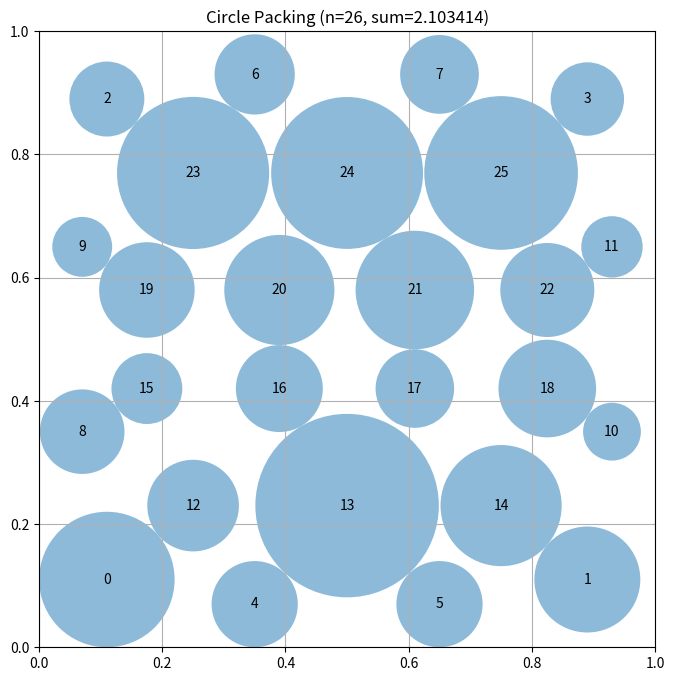

This chart was generated by the following Python code:
# EVOLVE-BLOCK-START
"""Optimized circle packing for n=26 using corner-edge-interior pattern with shrink-expand optimization."""
import numpy as np


def construct_packing():
    """
    Layout: 4 corners (touch 2 walls) + 8 edges (touch 1 wall) + 14 interior = 26.
    Wall-touching circles can be larger since they don't compete for space outside.
    Uses alternating shrink-expand phases for optimal radii computation.
    """
    n = 26
    c = np.zeros((n, 2))
    i = 0
    
    # 4 corners - positioned to touch both adjacent walls (highest value)
    cr = 0.11
    c[i] = [cr, cr]; i += 1
    c[i] = [1-cr, cr]; i += 1
    c[i] = [cr, 1-cr]; i += 1
    c[i] = [1-cr, 1-cr]; i += 1
    
    # 8 edge circles (2 per side) - positioned away from corners
    er = 0.07
    c[i] = [0.35, er]; i += 1
    c[i] = [0.65, er]; i += 1
    c[i] = [0.35, 1-er]; i += 1
    c[i] = [0.65, 1-er]; i += 1
    c[i] = [er, 0.35]; i += 1
    c[i] = [er, 0.65]; i += 1
    c[i] = [1-er, 0.35]; i += 1
    c[i] = [1-er, 0.65]; i += 1
    
    # 14 interior circles in 3-4-4-3 hexagonal pattern
    # Row 1: 3 circles
    c[i] = [0.25, 0.23]; i += 1
    c[i] = [0.50, 0.23]; i += 1
    c[i] = [0.75, 0.23]; i += 1
    # Row 2: 4 circles (staggered)
    c[i] = [0.175, 0.42]; i += 1
    c[i] = [0.39, 0.42]; i += 1
    c[i] = [0.61, 0.42]; i += 1
    c[i] = [0.825, 0.42]; i += 1
    # Row 3: 4 circles (staggered)
    c[i] = [0.175, 0.58]; i += 1
    c[i] = [0.39, 0.58]; i += 1
    c[i] = [0.61, 0.58]; i += 1
    c[i] = [0.825, 0.58]; i += 1
    # Row 4: 3 circles
    c[i] = [0.25, 0.77]; i += 1
    c[i] = [0.50, 0.77]; i += 1
    c[i] = [0.75, 0.77]; i += 1
    
    r = compute_max_radii(c)
    return c, r, np.sum(r)


def compute_max_radii(c):
    """
    Alternating shrink-expand optimization for maximum sum of radii.
    Phase 1: Shrink overlapping circles proportionally.
    Phase 2: Expand each circle to fill available space.
    """
    n = len(c)
    r = np.array([min(p[0], p[1], 1-p[0], 1-p[1]) for p in c])
    
    # Pre-compute pairwise distances
    d = np.zeros((n, n))
    for i in range(n):
        for j in range(i+1, n):
            d[i, j] = d[j, i] = np.linalg.norm(c[i] - c[j])
    
    for _ in range(200):
        # Shrink phase: resolve all overlaps
        for __ in range(50):
            changed = False
            for i in range(n):
                for j in range(i+1, n):
                    if r[i] + r[j] > d[i, j] * 0.9999:
                        t = r[i] + r[j]
                        if t > 1e-10:
                            r[i] = d[i, j] * r[i] / t * 0.9999
                            r[j] = d[i, j] * r[j] / t * 0.9999
                            changed = True
            if not changed: break
        
        # Expand phase: grow circles where space allows
        for i in range(n):
            w = min(c[i][0], c[i][1], 1-c[i][0], 1-c[i][1])
            lim = w
            for j in range(n):
                if i != j: lim = min(lim, (d[i, j] - r[j]) * 0.9999)
            r[i] = min(w, max(r[i], lim))
    
    # Final constraint enforcement
    for i in range(n):
        r[i] = min(r[i], c[i][0], c[i][1], 1-c[i][0], 1-c[i][1]) * 0.9999
    return r


# EVOLVE-BLOCK-END


# This part remains fixed (not evolved)
def run_packing():
    """Run the circle packing constructor for n=26"""
    centers, radii, sum_radii = construct_packing()
    return centers, radii, sum_radii


def visualize(centers, radii):
    """
    Visualize the circle packing

    Args:
        centers: np.array of shape (n, 2) with (x, y) coordinates
        radii: np.array of shape (n) with radius of each circle
    """
    import matplotlib.pyplot as plt
    from matplotlib.patches import Circle

    fig, ax = plt.subplots(figsize=(8, 8))

    # Draw unit square
    ax.set_xlim(0, 1)
    ax.set_ylim(0, 1)
    ax.set_aspect("equal")
    ax.grid(True)

    # Draw circles
    for i, (center, radius) in enumerate(zip(centers, radii)):
        circle = Circle(center, radius, alpha=0.5)
        ax.add_patch(circle)
        ax.text(center[0], center[1], str(i), ha="center", va="center")

    plt.title(f"Circle Packing (n={len(centers)}, sum={sum(radii):.6f})")
    plt.show()


if __name__ == "__main__":
    centers, radii, sum_radii = run_packing()
    print(f"Sum of radii: {sum_radii}")
    # AlphaEvolve improved this to 2.635

    # Uncomment to visualize:
    visualize(centers, radii)
